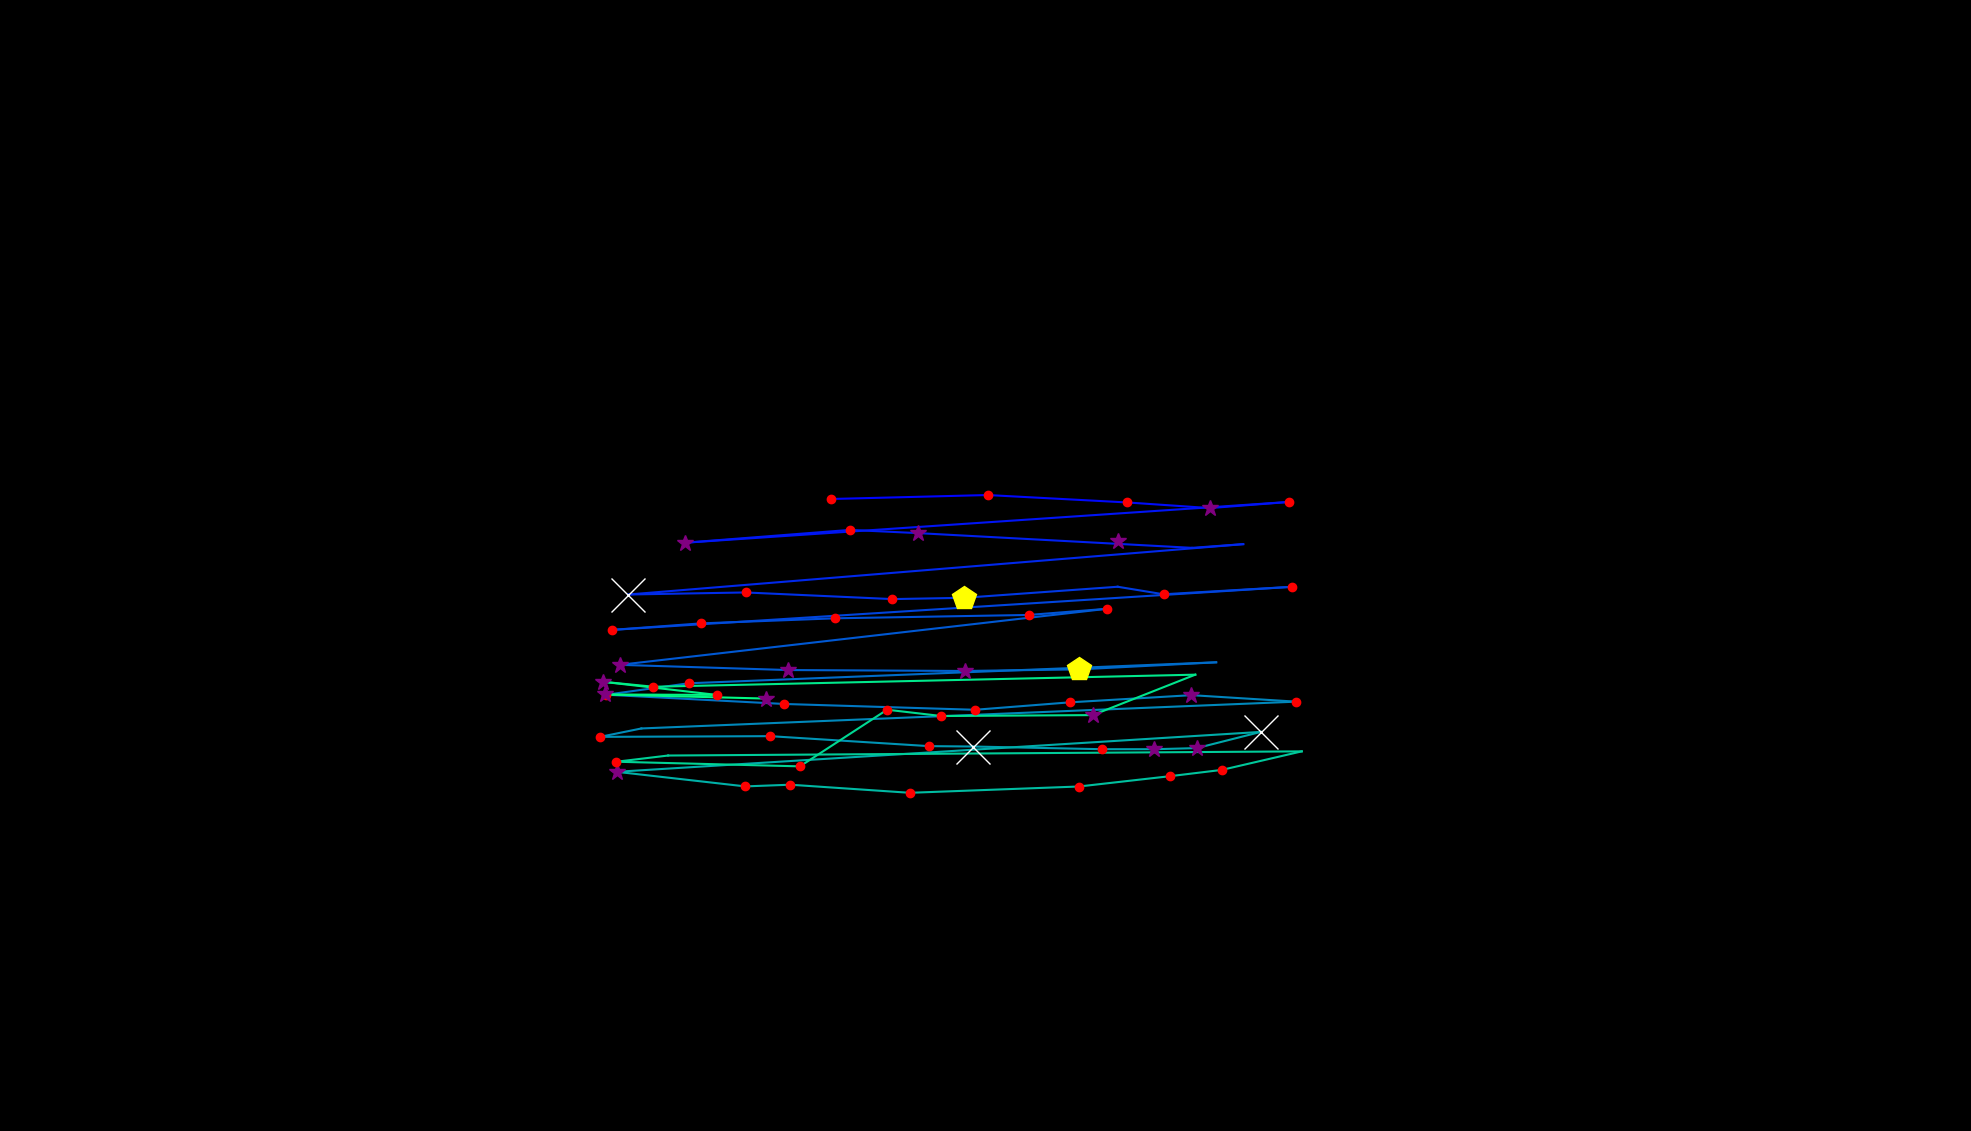

Values plotted in this chart, from the file beside it:
, fixation_id, timestamp, avg_gaze_x, avg_gaze_y, duration
0, 0.0, 48.2, 1453, 766.3, 265.1
1, 70.0, 19736, 1079, 820.8, 120.5
2, 71.0, 20013, 1283, 825.9, 241
3, 72.0, 20291, 1464, 816.3, 132.5
4, 73.0, 20447, 1571, 809, 265.1
5, 74.0, 20748, 1674, 816.9, 180.7
6, 75.0, 21013, 889.2, 764, 385.6
7, 76.0, 21471, 1104, 780.6, 180.7
8, 77.0, 21676, 1193, 776.4, 385.6
9, 78.0, 22134, 1548, 757.3, 96.39
10, 79.0, 22255, 1615, 762.1, 96.39
11, 80.0, 22459, 816.1, 696.7, 674.7
12, 81.0, 23182, 968.2, 699.4, 228.9
13, 82.0, 23484, 1159, 690.8, 204.8
14, 83.0, 23712, 1252, 692.5, 518.1
15, 84.0, 24279, 1452, 706.8, 108.4
16, 85.0, 24423, 1511, 697, 168.7
17, 86.0, 24749, 1677, 706.7, 120.5
18, 87.0, 25026, 794.3, 650.7, 192.8
19, 88.0, 25327, 910.5, 659.2, 120.5
20, 89.0, 25472, 1085, 665.8, 156.6
21, 90.0, 25713, 1336, 670.2, 180.7
22, 91.0, 25917, 1437, 678.2, 156.6
23, 92.0, 26303, 804.7, 605.4, 253
24, 93.0, 26604, 1024, 598.6, 289.2
25, 94.0, 26966, 1253, 597.4, 277.1
26, 95.0, 27339, 1401, 599.5, 421.7
27, 96.0, 27833, 1579, 608.7, 108.4
28, 97.0, 27978, 894.4, 581.5, 120.5
29, 98.0, 28159, 787.5, 566.6, 168.7
30, 99.0, 28363, 1018, 554.6, 132.5
31, 100.0, 28773, 1266, 547, 192.8
32, 101.0, 29038, 1390, 556.7, 132.5
33, 102.0, 29279, 1547, 566, 301.2
34, 103.0, 29629, 1683, 557.6, 156.6
35, 104.0, 29870, 833, 522.8, 96.39
36, 105.0, 29990, 779.3, 511.9, 228.9
37, 106.0, 30291, 1000, 512.8, 192.8
38, 107.0, 30508, 1207, 499.8, 204.8
39, 108.0, 30737, 1263, 499.3, 722.9
40, 109.0, 31520, 1431, 495.8, 120.5
41, 110.0, 31665, 1499, 495.8, 337.4
42, 111.0, 32026, 1554, 497.3, 253
43, 112.0, 32303, 1637, 518.3, 698.8
44, 113.0, 33195, 800.7, 466.5, 253
45, 114.0, 33520, 967.9, 447.5, 144.6
46, 115.0, 33689, 1026, 449.7, 180.7
47, 116.0, 33942, 1182, 439.2, 241
48, 117.0, 34255, 1401, 447.4, 192.8
49, 118.0, 34533, 1519, 460.8, 180.7
50, 119.0, 34737, 1587, 469, 120.5
51, 120.0, 34930, 1691, 493, 96.39
52, 121.0, 35207, 867.7, 487.6, 96.39
53, 122.0, 35328, 800.6, 479.6, 180.7
54, 123.0, 35545, 1039, 473.6, 228.9
55, 124.0, 35882, 1152, 547.1, 204.8
56, 125.0, 36123, 1223, 538.9, 144.6
57, 126.0, 36316, 1419, 540.1, 313.3
58, 127.0, 36918, 1552, 592.6, 96.39
59, 128.0, 37111, 848.6, 576.9, 120.5
... 4 more rows
